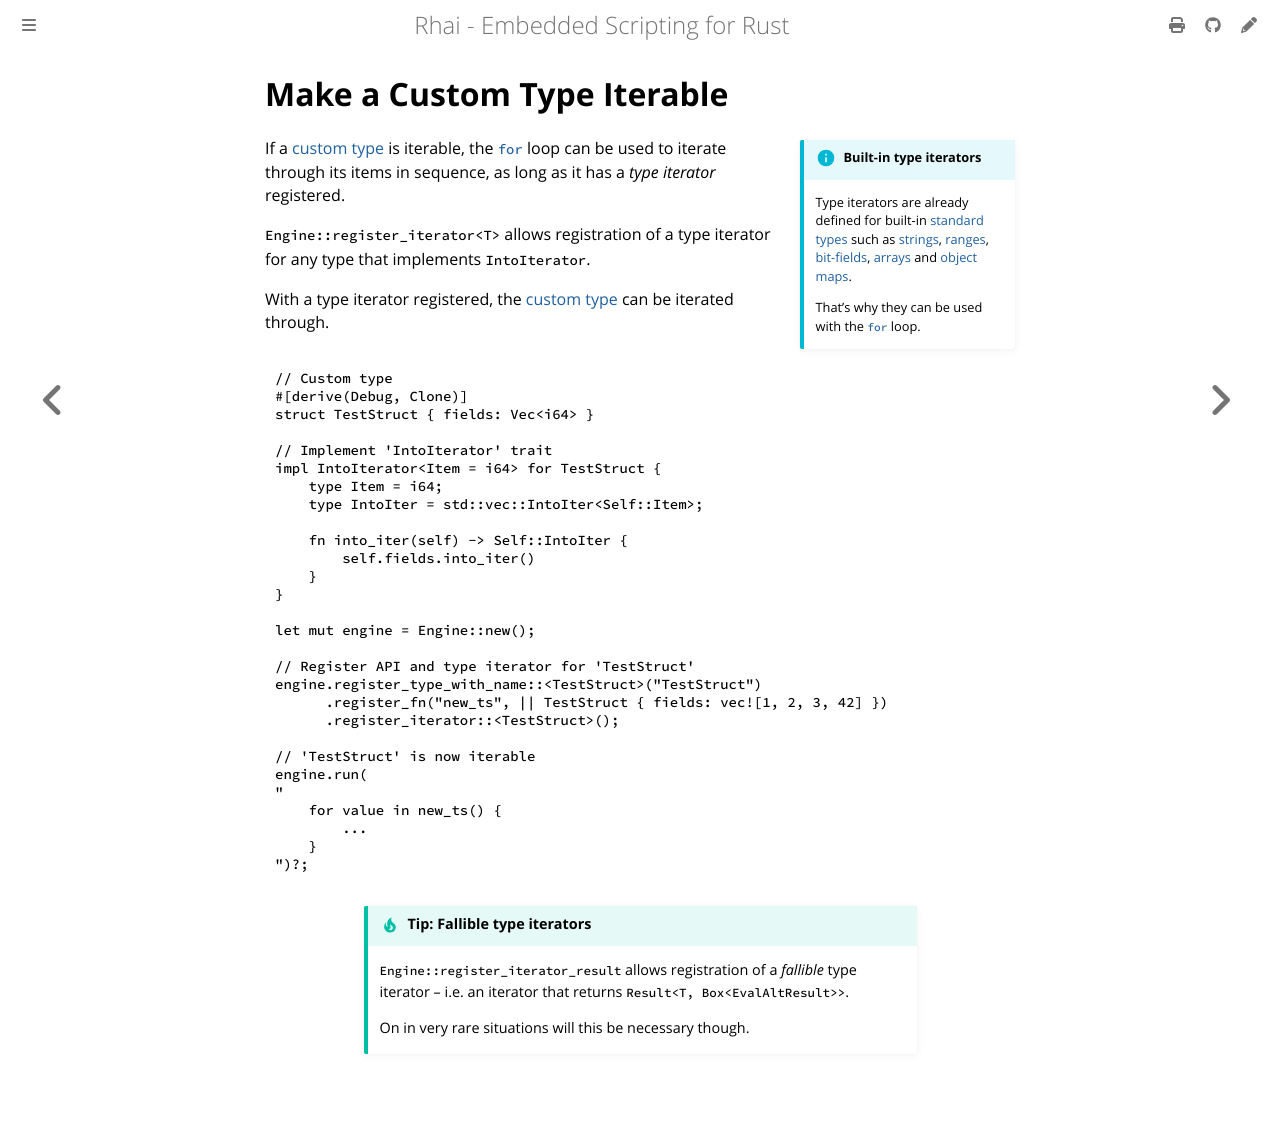

repository: rhaiscript/book · page: language/iterator.html · generator: mdbook

Make a Custom Type Iterable
===========================

{{#include ../links.md}}

```admonish info.side "Built-in type iterators"

Type iterators are already defined for built-in [standard types] such as [strings], [ranges],
[bit-fields], [arrays] and [object maps].

That's why they can be used with the [`for`] loop.
```

If a [custom type] is iterable, the [`for`] loop can be used to iterate through
its items in sequence, as long as it has a _type iterator_ registered.

`Engine::register_iterator<T>` allows registration of a type iterator for any type
that implements `IntoIterator`.

With a type iterator registered, the [custom type] can be iterated through.

```rust
// Custom type
#[derive(Debug, Clone)]
struct TestStruct { fields: Vec<i64> }

// Implement 'IntoIterator' trait
impl IntoIterator<Item = i64> for TestStruct {
    type Item = i64;
    type IntoIter = std::vec::IntoIter<Self::Item>;

    fn into_iter(self) -> Self::IntoIter {
        self.fields.into_iter()
    }
}

let mut engine = Engine::new();

// Register API and type iterator for 'TestStruct'
engine.register_type_with_name::<TestStruct>("TestStruct")
      .register_fn("new_ts", || TestStruct { fields: vec![1, 2, 3, 42] })
      .register_iterator::<TestStruct>();

// 'TestStruct' is now iterable
engine.run(
"
    for value in new_ts() {
        ...
    }
")?;
```

```admonish tip.small "Tip: Fallible type iterators"

`Engine::register_iterator_result` allows registration of a _fallible_ type iterator &ndash;
i.e. an iterator that returns `Result<T, Box<EvalAltResult>>`.

On in very rare situations will this be necessary though.
```
